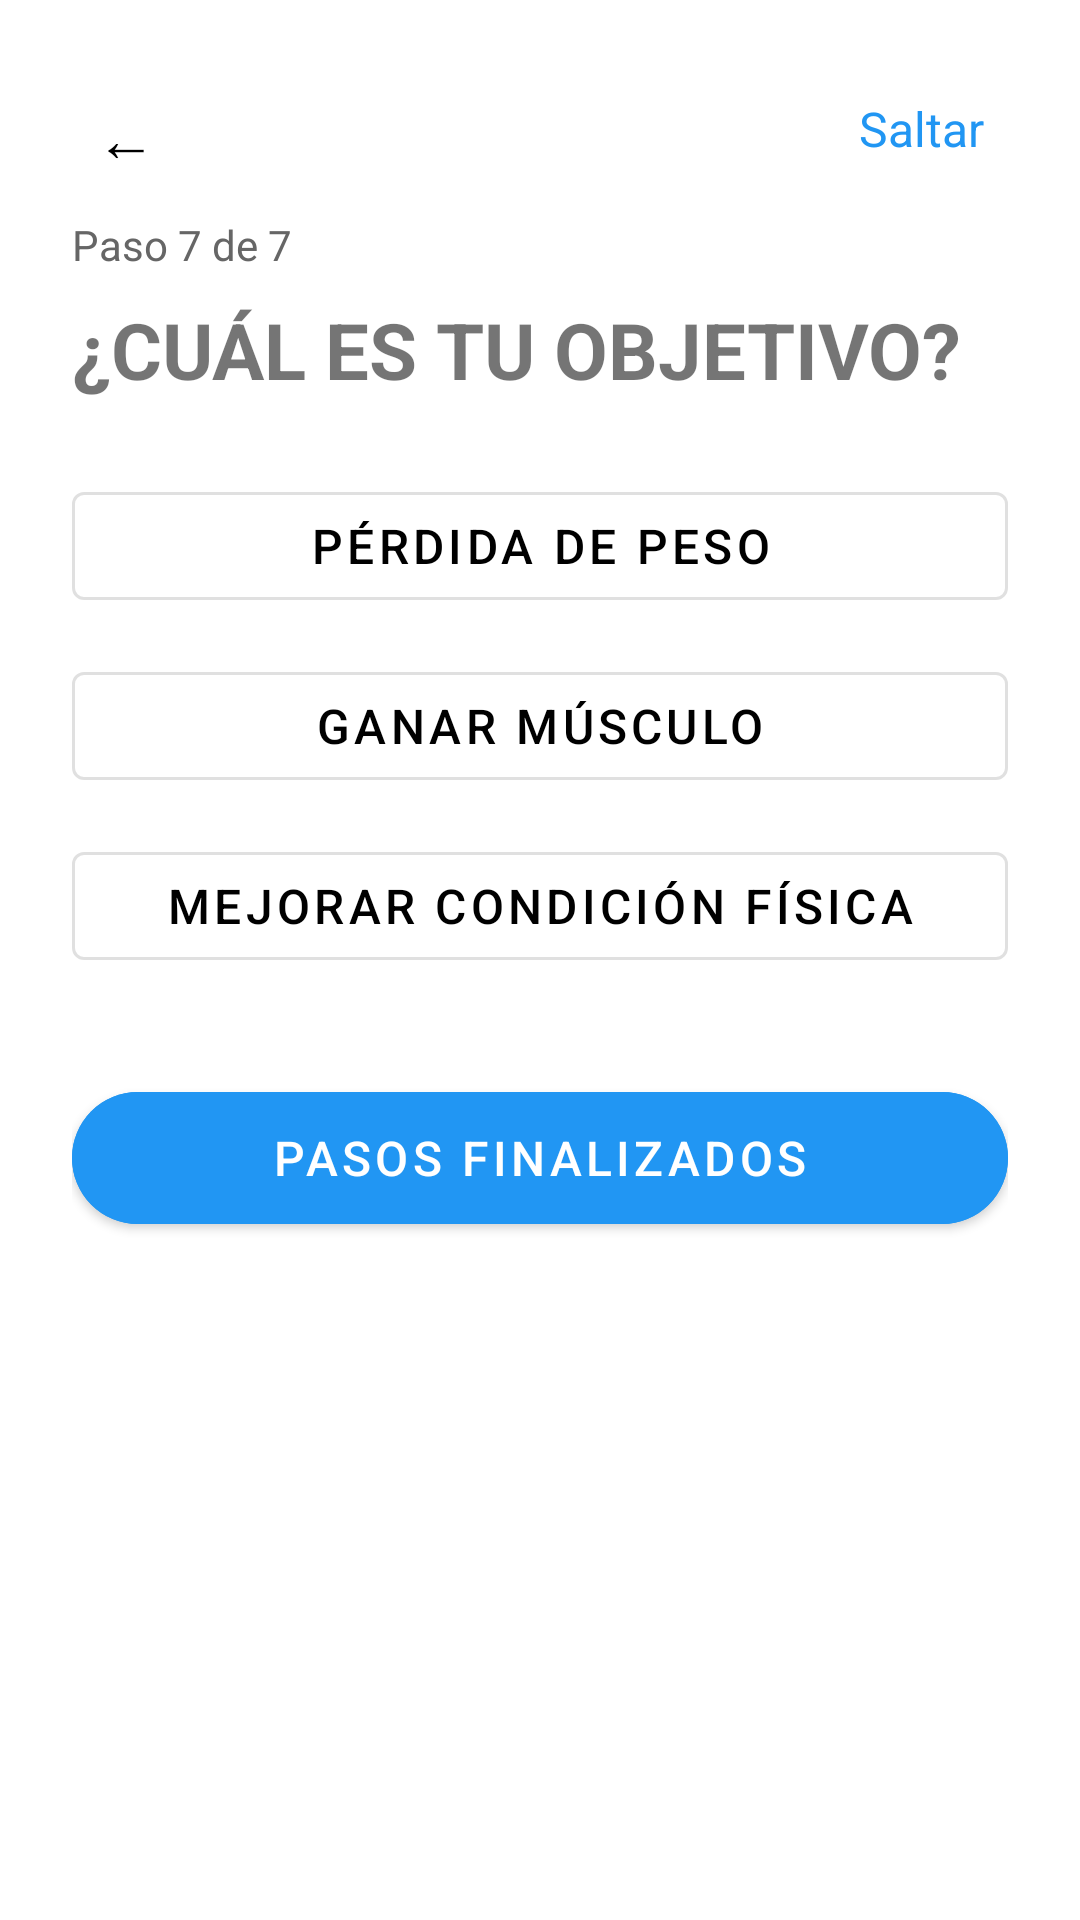

This screen was rendered from an Android layout file. Write that file and the resources it references.
<!-- AndroidManifest.xml: application theme Theme.MaterialComponents.DayNight.NoActionBar -->
<!-- res/layout/activity_objective.xml -->
<?xml version="1.0" encoding="utf-8"?>
<androidx.constraintlayout.widget.ConstraintLayout
    xmlns:android="http://schemas.android.com/apk/res/android"
    xmlns:app="http://schemas.android.com/apk/res-auto"
    android:id="@+id/layoutObjective"
    android:layout_width="match_parent"
    android:layout_height="match_parent"
    android:padding="24dp"
    android:background="#FFFFFF">

    
    <TextView
        android:id="@+id/btnBack"
        android:layout_width="wrap_content"
        android:layout_height="wrap_content"
        android:text="←"
        android:textSize="20sp"
        android:textColor="#000000"
        android:padding="8dp"
        app:layout_constraintTop_toTopOf="parent"
        app:layout_constraintStart_toStartOf="parent" />

    
    <TextView
        android:id="@+id/btnSkip"
        android:layout_width="wrap_content"
        android:layout_height="wrap_content"
        android:text="Saltar"
        android:textSize="16sp"
        android:textColor="#2196F3"
        android:padding="8dp"
        app:layout_constraintTop_toTopOf="parent"
        app:layout_constraintEnd_toEndOf="parent" />

    
    <TextView
        android:id="@+id/stepText"
        android:layout_width="wrap_content"
        android:layout_height="wrap_content"
        android:text="Paso 7 de 7"
        android:textColor="#666666"
        android:textSize="14sp"
        android:layout_marginTop="48dp"
        app:layout_constraintTop_toTopOf="parent"
        app:layout_constraintStart_toStartOf="parent" />

    
    <TextView
        android:id="@+id/questionText"
        android:layout_width="0dp"
        android:layout_height="wrap_content"
        android:text="¿CUÁL ES TU OBJETIVO?"
        android:textSize="26sp"
        android:textStyle="bold"
        android:layout_marginTop="8dp"
        app:layout_constraintTop_toBottomOf="@id/stepText"
        app:layout_constraintStart_toStartOf="parent"
        app:layout_constraintEnd_toEndOf="parent" />

    
    <LinearLayout
        android:id="@+id/objectiveOptions"
        android:layout_width="0dp"
        android:layout_height="wrap_content"
        android:orientation="vertical"
        android:layout_marginTop="24dp"
        app:layout_constraintTop_toBottomOf="@id/questionText"
        app:layout_constraintStart_toStartOf="parent"
        app:layout_constraintEnd_toEndOf="parent">

        
        <com.google.android.material.button.MaterialButton
            android:id="@+id/btnObjective1"
            style="@style/Widget.MaterialComponents.Button.OutlinedButton"
            android:layout_width="match_parent"
            android:layout_height="48dp"
            android:text="PÉRDIDA DE PESO"
            android:textAllCaps="false"
            android:textSize="16sp"
            android:textColor="#000000"
            app:cornerRadius="4dp"
            android:layout_marginBottom="12dp"/>

        
        <com.google.android.material.button.MaterialButton
            android:id="@+id/btnObjective2"
            style="@style/Widget.MaterialComponents.Button.OutlinedButton"
            android:layout_width="match_parent"
            android:layout_height="48dp"
            android:text="GANAR MÚSCULO"
            android:textAllCaps="false"
            android:textSize="16sp"
            android:textColor="#000000"
            app:cornerRadius="4dp"
            android:layout_marginBottom="12dp"/>

        
        <com.google.android.material.button.MaterialButton
            android:id="@+id/btnObjective3"
            style="@style/Widget.MaterialComponents.Button.OutlinedButton"
            android:layout_width="match_parent"
            android:layout_height="48dp"
            android:text="MEJORAR CONDICIÓN FÍSICA"
            android:textAllCaps="false"
            android:textSize="16sp"
            android:textColor="#000000"
            app:cornerRadius="4dp"/>

    </LinearLayout>

    
    <com.google.android.material.button.MaterialButton
        android:id="@+id/nextButton"
        android:layout_width="0dp"
        android:layout_height="56dp"
        android:layout_marginTop="32dp"
        android:text="PASOS FINALIZADOS"
        android:textAllCaps="false"
        android:textSize="16sp"
        android:backgroundTint="#2196F3"
        android:textColor="#FFFFFF"
        app:cornerRadius="28dp"
        android:elevation="4dp"
        app:layout_constraintTop_toBottomOf="@id/objectiveOptions"
        app:layout_constraintStart_toStartOf="parent"
        app:layout_constraintEnd_toEndOf="parent"/>

</androidx.constraintlayout.widget.ConstraintLayout>
<!-- resources referenced by this layout -->
<resources>

</resources>
